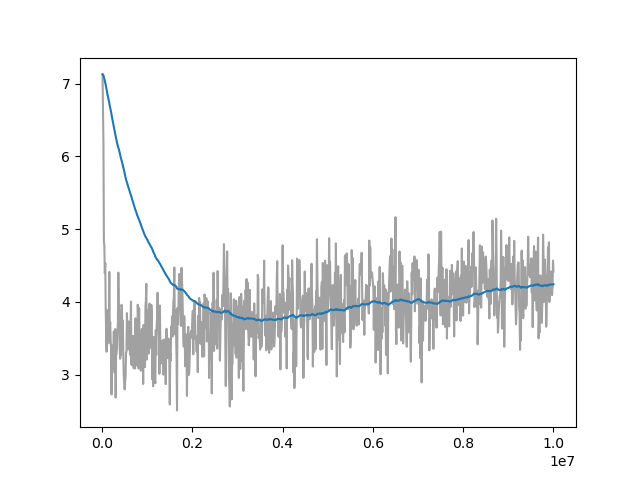

Source data for this figure (header and first rows):
Wall time, Step, Value
1712799086, 10000, 7.126
1712799123, 20000, 6.656
1712799149, 30000, 6.186
1712799175, 40000, 4.829
1712799201, 50000, 4.764
1712799226, 60000, 4.393
1712799252, 70000, 4.536
1712799278, 80000, 3.928
1712799304, 90000, 3.54
1712799329, 100000, 3.315
1712799356, 110000, 3.753
1712799383, 120000, 3.886
1712799411, 130000, 3.795
1712799439, 140000, 3.431
1712799468, 150000, 3.707
1712799499, 160000, 4.411
1712799527, 170000, 3.632
1712799554, 180000, 3.721
1712799583, 190000, 3.477
1712799612, 200000, 3.321
1712799644, 210000, 2.728
1712799675, 220000, 3.402
1712799706, 230000, 3.101
1712799737, 240000, 3.121
1712799768, 250000, 3.211
1712799800, 260000, 3.593
1712799828, 270000, 3.077
1712799860, 280000, 3.024
1712799892, 290000, 3.626
1712799920, 300000, 2.686
1712799949, 310000, 3.282
1712799978, 320000, 3.28
1712800008, 330000, 3.377
1712800038, 340000, 3.6
1712800067, 350000, 3.704
1712800096, 360000, 4.403
1712800124, 370000, 3.963
1712800149, 380000, 3.876
1712800178, 390000, 3.365
1712800205, 400000, 3.219
1712800234, 410000, 3.261
1712800262, 420000, 3.267
1712800290, 430000, 3.96
1712800319, 440000, 3.919
1712800347, 450000, 3.384
1712800375, 460000, 3.744
1712800403, 470000, 3.28
1712800431, 480000, 2.985
1712800459, 490000, 2.886
1712800487, 500000, 2.798
1712800516, 510000, 2.9
1712800544, 520000, 2.973
1712800572, 530000, 3.305
1712800600, 540000, 3.311
1712800628, 550000, 3.846
1712800656, 560000, 3.592
1712800684, 570000, 3.349
1712800712, 580000, 3.654
1712800741, 590000, 3.732
1712800769, 600000, 3.682
... 940 more rows
